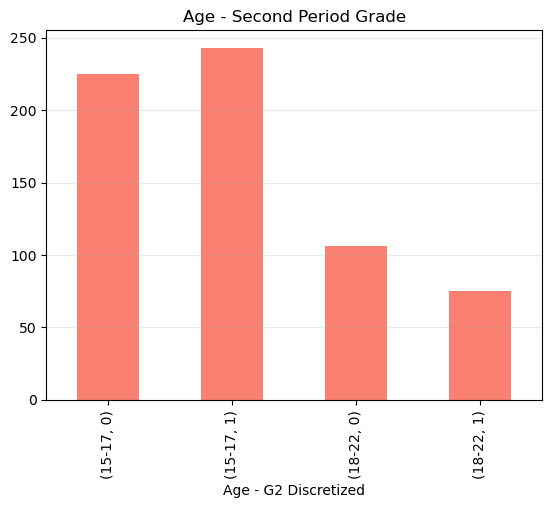

The table this chart was drawn from, first rows:
age_group, G2, 0
15-17, 0, 225
15-17, 1, 243
18-22, 0, 106
18-22, 1, 75
